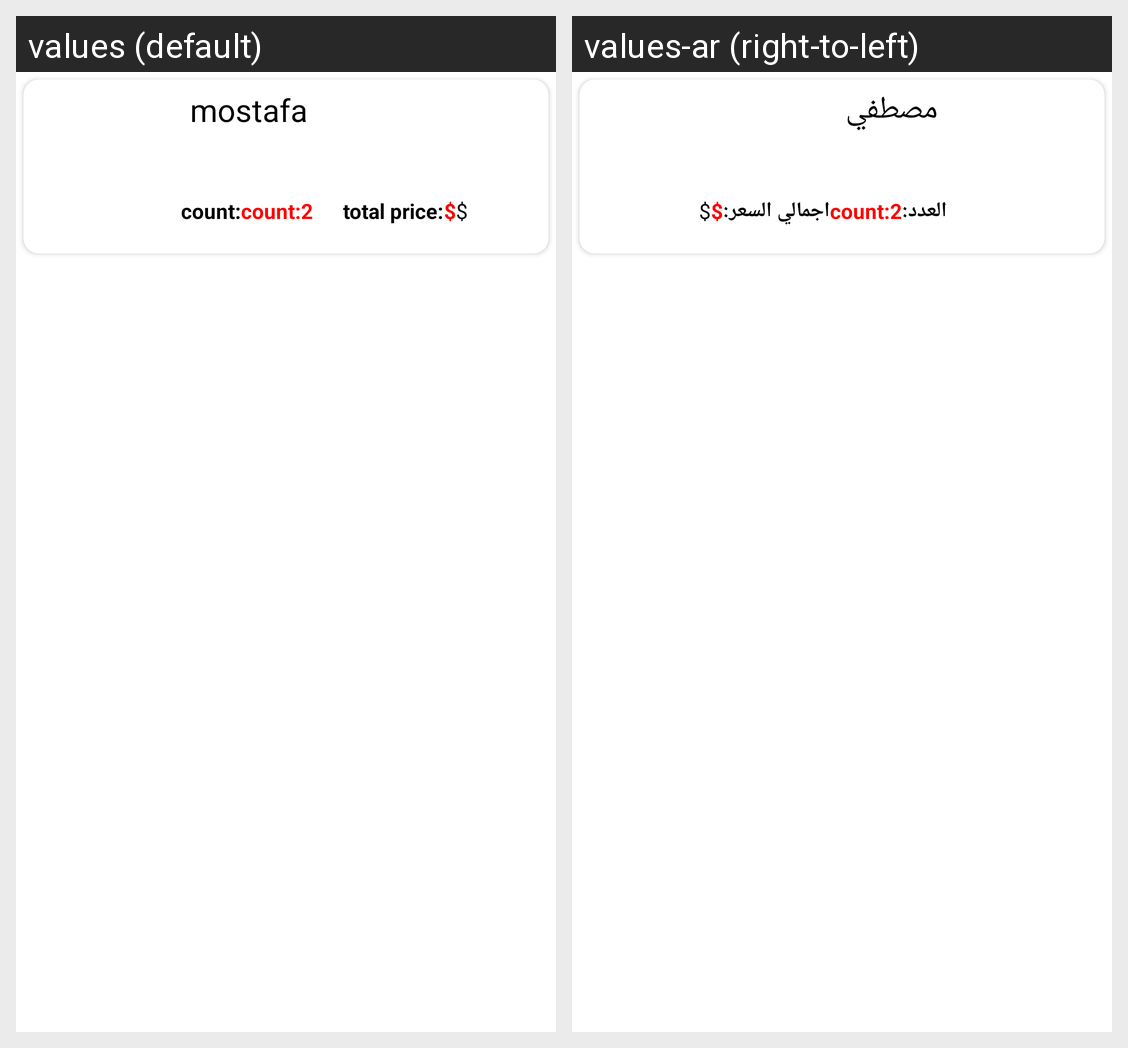

For this localized Android screen grid, give each drawn string resource with its value in every locale shown.
Android screen res/layout/custome_cart_show.xml rendered under 2 locales, left to right: values (default), values-ar (right-to-left). Device: Nexus 5 (rendered at 1080×1920; each locale shown at half size, 540×960, under a caption strip naming it); theme AppTheme.
Strings drawn on this screen, with the default value and each locale's value (text and hints the layout hard-codes, and strings that could not be matched under every locale, appear in the picture but are not listed):

mostafa
  values: mostafa
  values-ar: مصطفي

count
  values: count:
  values-ar: العدد:

total_price
  values: total price:
  values-ar: اجمالي السعر:
